Image classification data set "dataset" (prawiroht/tugasTransdig on GitHub). Class labels (2): plane, ship.

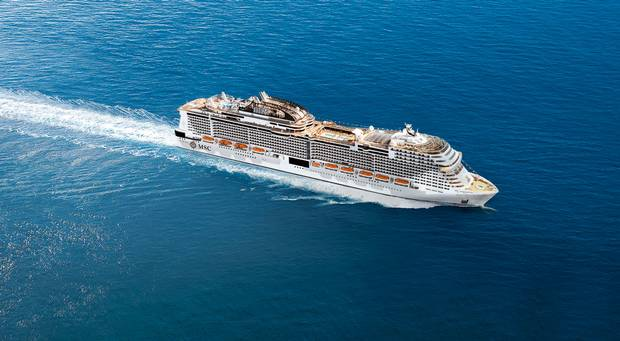
Label: ship

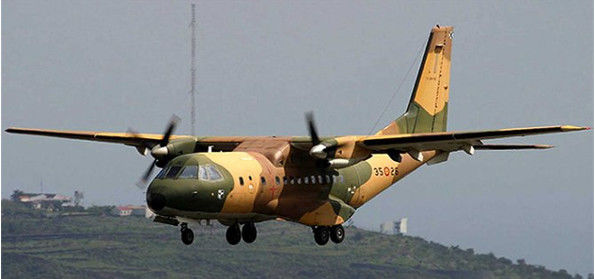
Label: plane

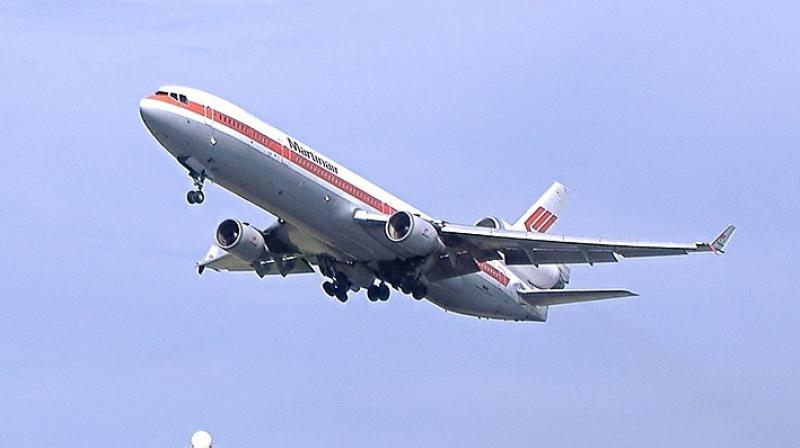
Label: plane

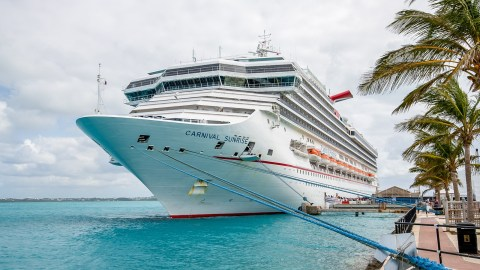
Label: ship

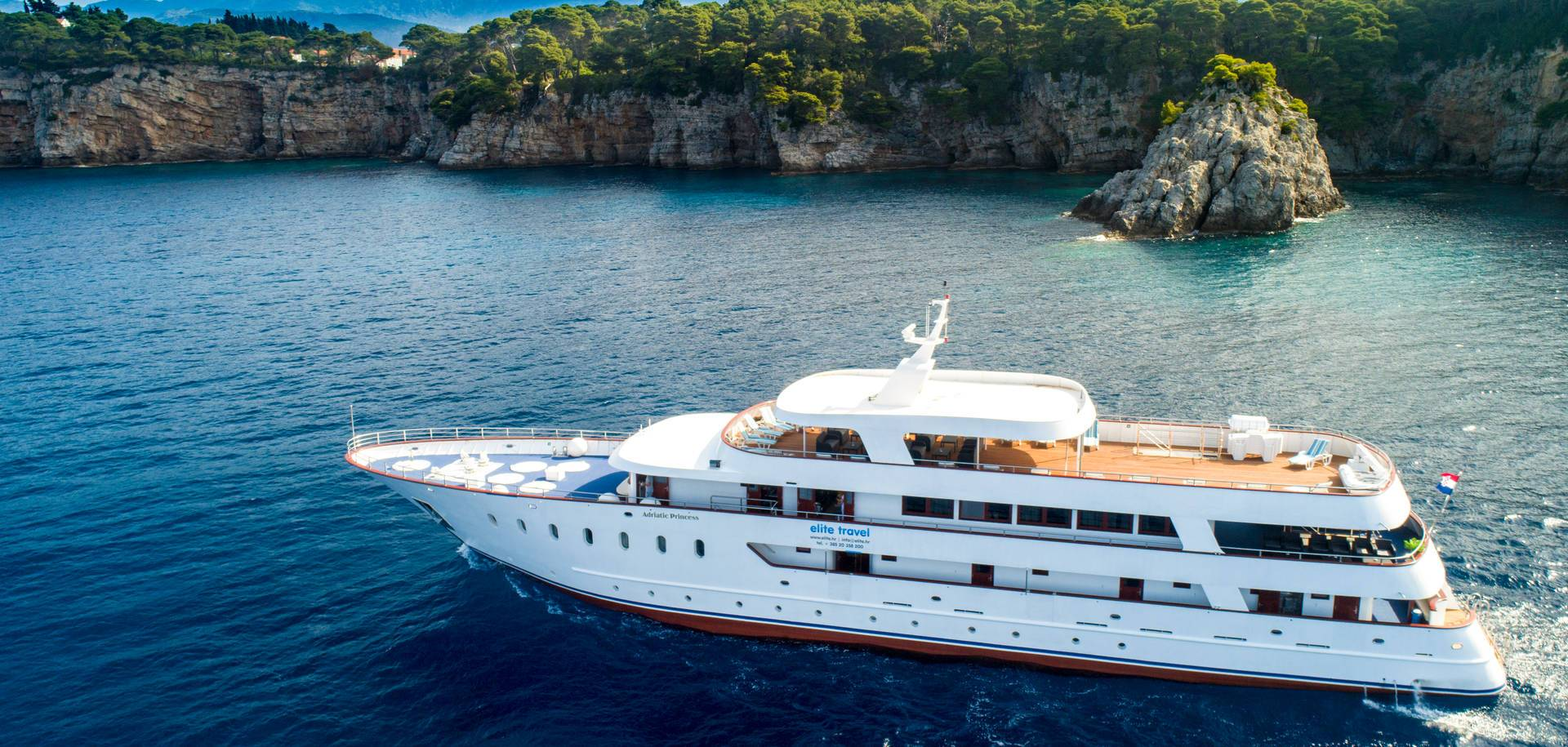
Label: ship

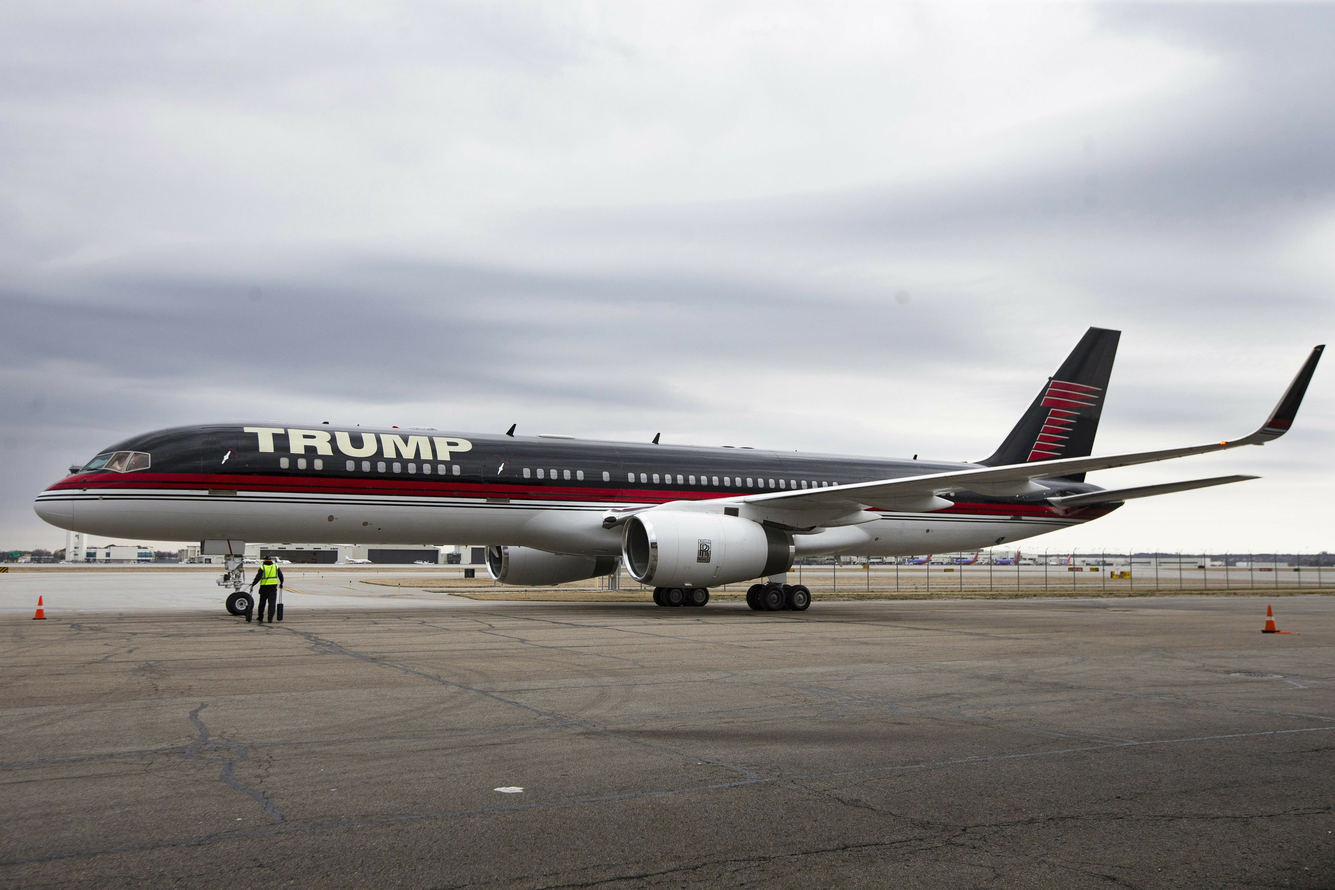
Label: plane
